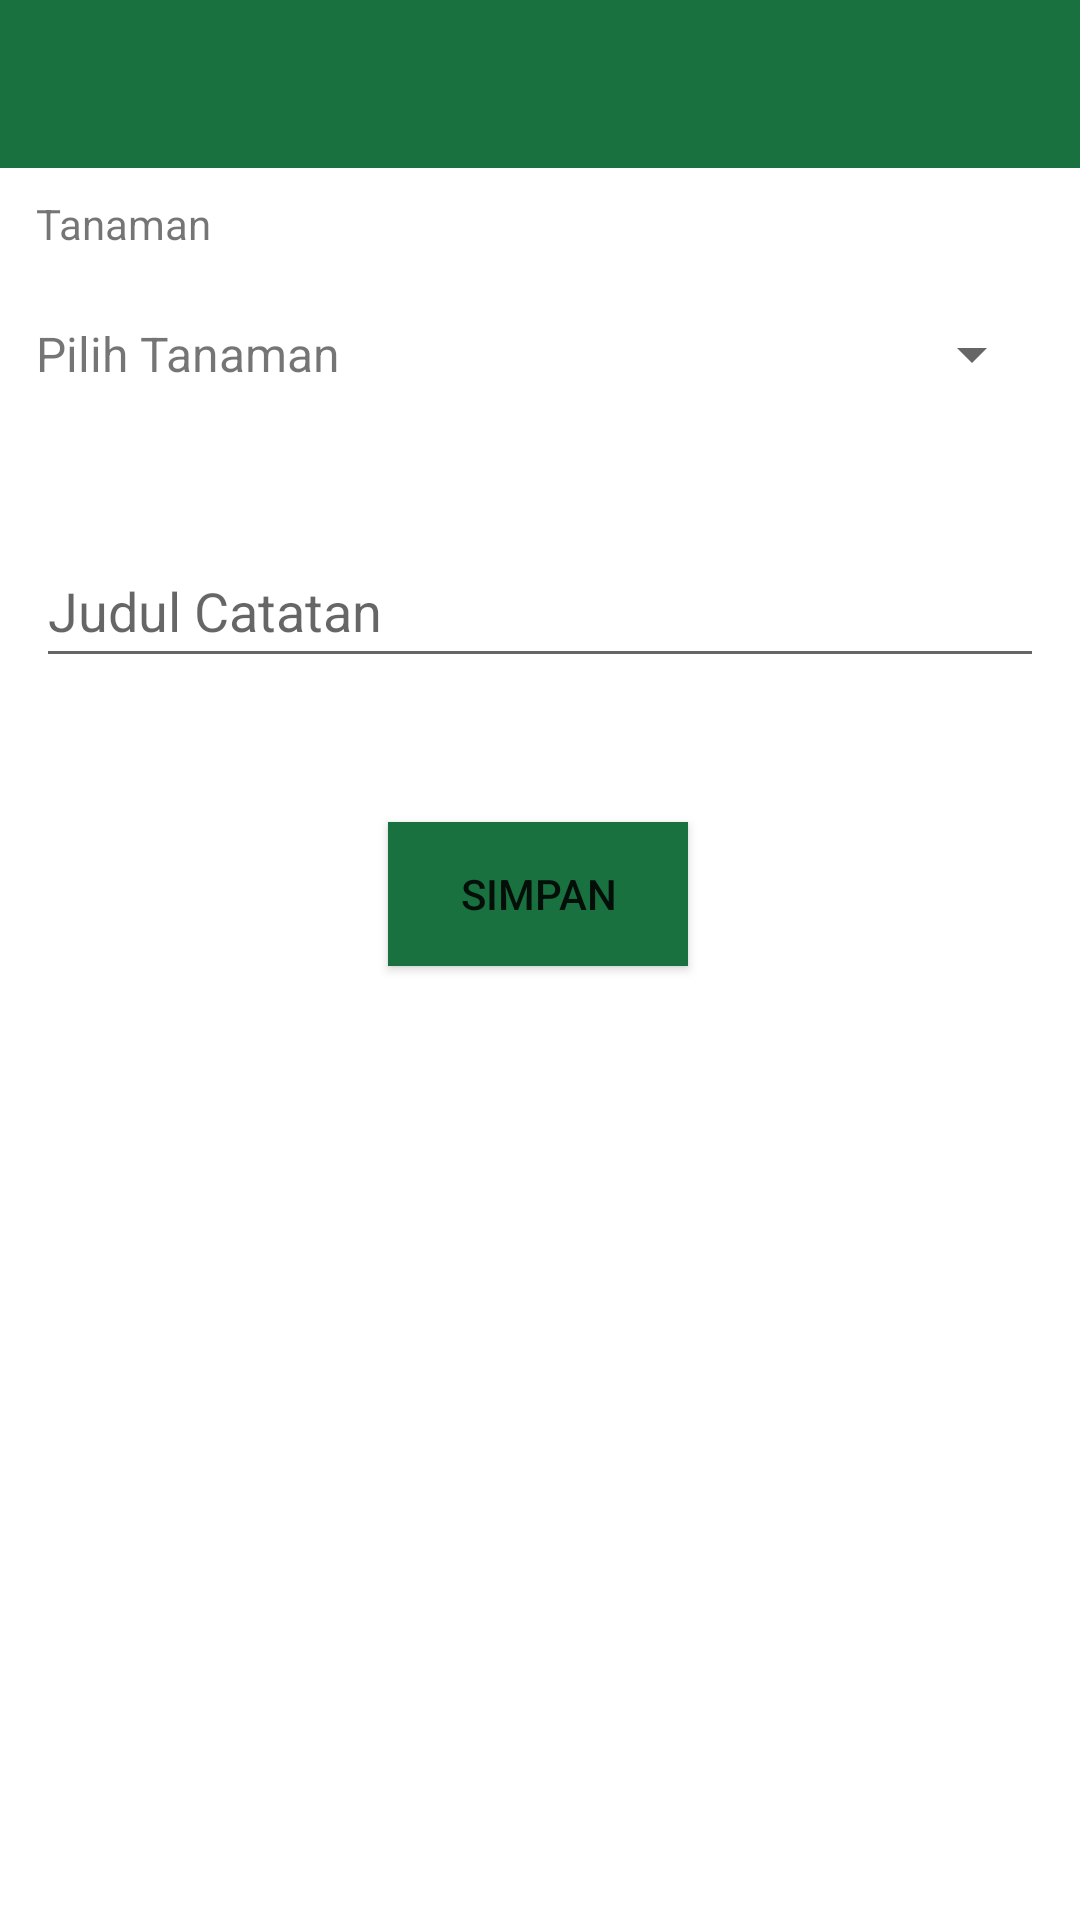

Produce the Android XML layout that renders to this screen, including the resource entries it uses.
<!-- AndroidManifest.xml: application theme Theme.Bagusiyoo -->
<!-- res/layout/activity_tambahdata.xml -->
<?xml version="1.0" encoding="utf-8"?>
<androidx.constraintlayout.widget.ConstraintLayout xmlns:android="http://schemas.android.com/apk/res/android"
    xmlns:app="http://schemas.android.com/apk/res-auto"
    xmlns:tools="http://schemas.android.com/tools"
    android:layout_width="match_parent"
    android:layout_height="match_parent"
    tools:context=".Tambahdata">

    <androidx.appcompat.widget.Toolbar
        android:id="@+id/tbtoolbar"
        android:layout_width="match_parent"
        android:layout_height="wrap_content"
        android:background="@color/hijau"
        android:minHeight="?attr/actionBarSize"
        app:layout_constraintEnd_toEndOf="parent"
        app:layout_constraintStart_toStartOf="parent"
        app:layout_constraintTop_toTopOf="parent"
        app:titleTextColor="@color/white" />

    <TextView
        android:id="@+id/id_tanaman"
        android:layout_width="match_parent"
        android:layout_height="wrap_content"
        android:layout_marginStart="12sp"
        android:layout_marginTop="9dp"
        android:layout_marginEnd="12sp"
        android:text="Tanaman"
        app:layout_constraintEnd_toEndOf="parent"
        app:layout_constraintStart_toStartOf="parent"
        app:layout_constraintTop_toBottomOf="@+id/tbtoolbar" />

    <LinearLayout
        android:id="@+id/linearLayout"
        android:layout_width="match_parent"
        android:layout_height="wrap_content"
        android:layout_marginTop="10sp"
        android:gravity="center"
        android:layout_marginStart="12sp"
        android:layout_marginEnd="12sp"
        android:orientation="horizontal"
        app:layout_constraintEnd_toEndOf="parent"
        app:layout_constraintStart_toStartOf="parent"
        app:layout_constraintTop_toBottomOf="@+id/id_tanaman">

        <TextView
            android:layout_width="wrap_content"
            android:layout_height="wrap_content"
            android:text="Pilih Tanaman"
            android:textSize="16sp" />

        <Spinner
            android:id="@+id/spinnerTanaman"
            android:layout_width="match_parent"
            android:layout_height="48dp"
            android:layout_marginStart="8dp"
            android:contentDescription="Pilih tanaman" />
    </LinearLayout>

    <EditText
        android:id="@+id/edJudul"
        android:layout_width="match_parent"
        android:layout_height="wrap_content"
        android:layout_marginStart="12sp"
        android:layout_marginTop="36dp"
        android:layout_marginEnd="12sp"
        android:autofillHints="Catatan"
        android:hint="Judul Catatan"
        android:inputType="text"
        android:minHeight="48dp"
        app:layout_constraintEnd_toEndOf="parent"
        app:layout_constraintStart_toStartOf="parent"
        app:layout_constraintTop_toBottomOf="@+id/linearLayout" />

    <Button
        android:id="@+id/btn_simpan"
        android:layout_width="100sp"
        android:layout_height="wrap_content"
        android:layout_marginTop="48dp"
        android:background="@color/hijau"
        android:text="SIMPAN"
        app:layout_constraintEnd_toEndOf="parent"
        app:layout_constraintHorizontal_bias="0.498"
        app:layout_constraintStart_toStartOf="parent"
        app:layout_constraintTop_toBottomOf="@+id/edJudul" />


</androidx.constraintlayout.widget.ConstraintLayout>
<!-- resources referenced by this layout -->
<resources>
  <color name="hijau">#19713F</color>
  <color name="white">#FFFFFFFF</color>
  <style name="Theme.Bagusiyoo" parent="Theme.MaterialComponents.DayNight.NoActionBar">
          
          <item name="colorPrimary">@color/purple_500</item>
          <item name="colorPrimaryVariant">@color/purple_700</item>
          <item name="colorOnPrimary">@color/white</item>
          
          <item name="colorSecondary">@color/teal_200</item>
          <item name="colorSecondaryVariant">@color/teal_700</item>
          <item name="colorOnSecondary">@color/black</item>
          
          <item name="android:statusBarColor" tools:targetApi="l">?attr/colorPrimaryVariant</item>
          
      </style>
  <color name="purple_500">#FF6200EE</color>
  <color name="purple_700">#FF3700B3</color>
  <color name="teal_200">#FF03DAC5</color>
  <color name="teal_700">#FF018786</color>
  <color name="black">#FF000000</color>
</resources>
